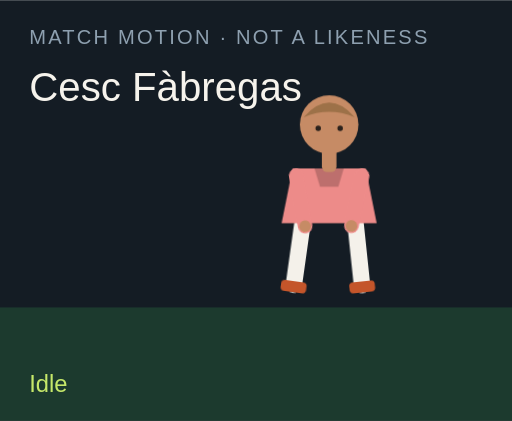
t = 0.00 s
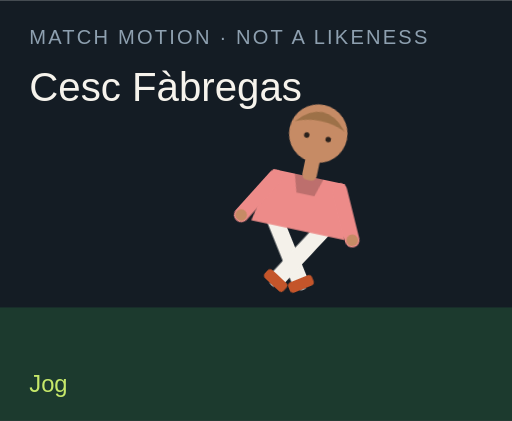
t = 1.50 s
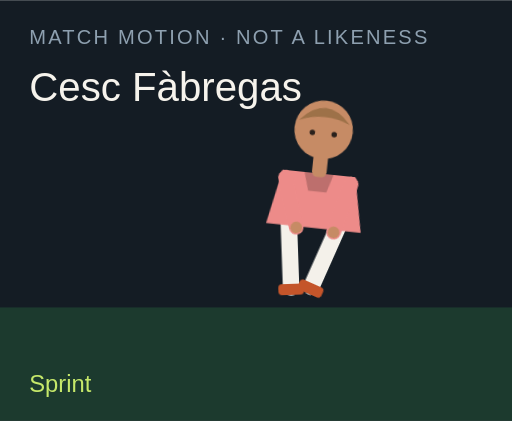
t = 3.00 s
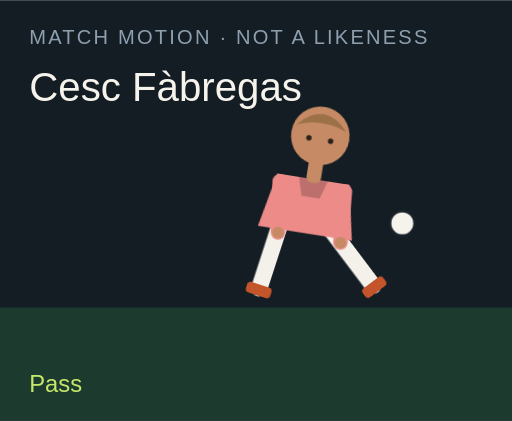
t = 4.50 s
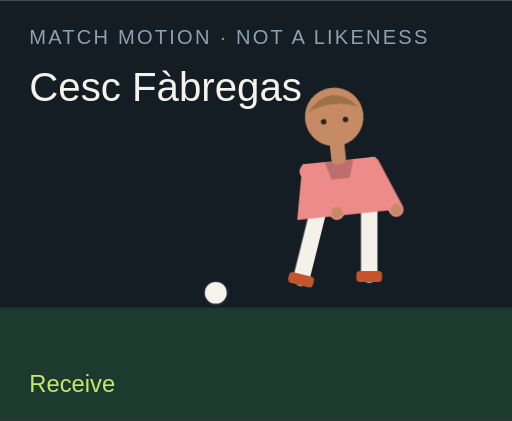
t = 6.00 s
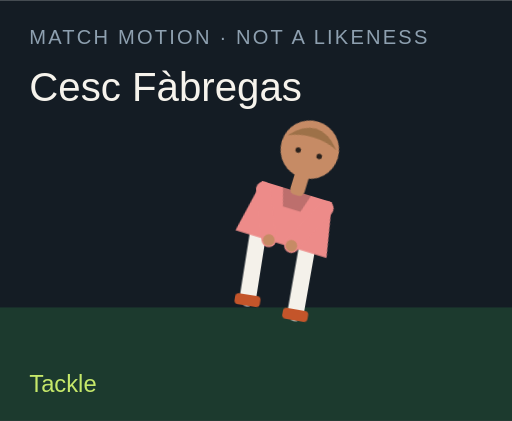
t = 7.50 s

The animated SVG that drew these frames (rendered in a browser with its animation timeline set to each time). Animation: 18 CSS @keyframes rules; one cycle of 9.00 s, repeats indefinitely.

<?xml version="1.0" encoding="UTF-8"?>
<svg xmlns="http://www.w3.org/2000/svg" viewBox="0 0 280 230" role="img">
  <style>@media (prefers-reduced-motion: reduce){animate,animateTransform{display:none}}</style>
  <rect width="280" height="230" fill="#141c24"/>
  <rect y="168" width="280" height="62" fill="#1c3a2e"/>
  <text x="16" y="24" fill="#8ea0b0" font-family="Arial,sans-serif" font-size="11" letter-spacing="1.2">MATCH MOTION · NOT A LIKENESS</text>
  <text x="16" y="55" fill="#f6f3ec" font-family="Impact,sans-serif" font-size="22">Cesc Fàbregas</text>
  <circle r="7" fill="#f6f3ec" stroke="#172028" stroke-width="2" id="motion-2652" cx="150" cy="160" opacity="0">
    
    
    
  </circle>
  <g transform="translate(132 40)">
    <g id="motion-2674" transform="rotate(0 48 90)">
      
      <g id="motion-2676" transform="translate(0 0)">
        
        <g transform="translate(34 78)"><g id="motion-2678" transform="rotate(8)"><path d="M0 0 V38" stroke="#f4f1ea" stroke-width="9" stroke-linecap="round"/><rect x="-7" y="36" width="14" height="6" rx="2" fill="#c4552a"/></g></g>
        <g transform="translate(62 78)"><g id="motion-2680" transform="rotate(-6)"><path d="M0 0 V38" stroke="#f4f1ea" stroke-width="9" stroke-linecap="round"/><rect x="-7" y="36" width="14" height="6" rx="2" fill="#c4552a"/></g></g>
        <path d="M28 52 h40 l6 30 H22 Z" fill="#ed8b89"/>
        <path d="M40 52 h16 l-3 10 H43 Z" fill="#000" opacity=".2"/>
        <g transform="translate(30 56)"><g id="motion-2682" transform="rotate(-10)"><path d="M0 0 V28" stroke="#ed8b89" stroke-width="8" stroke-linecap="round"/><circle cx="0" cy="28" r="3.2" fill="#c68b65"/></g></g>
        <g transform="translate(66 56)"><g id="motion-2684" transform="rotate(12)"><path d="M0 0 V28" stroke="#ed8b89" stroke-width="8" stroke-linecap="round"/><circle cx="0" cy="28" r="3.2" fill="#c68b65"/></g></g>
        <rect x="44" y="40" width="8" height="14" rx="3" fill="#c68b65"/>
        <circle cx="48" cy="28" r="16" fill="#c68b65"/>
        <path d="M34 24 Q48 8 62 24 Q48 18 34 24" fill="#9d7148"/>
        <circle cx="42" cy="30" r="1.5" fill="#2a211c"/><circle cx="54" cy="30" r="1.5" fill="#2a211c"/>
      </g>
    </g>
  </g>
  <text x="16" y="214" fill="#c6e86a" font-family="Arial,sans-serif" font-size="13" opacity="1" id="motion-2656">Idle</text><text x="16" y="214" fill="#c6e86a" font-family="Arial,sans-serif" font-size="13" opacity="0" id="motion-2658">Jog</text><text x="16" y="214" fill="#c6e86a" font-family="Arial,sans-serif" font-size="13" opacity="0" id="motion-2660">Sprint</text><text x="16" y="214" fill="#c6e86a" font-family="Arial,sans-serif" font-size="13" opacity="0" id="motion-2662">Dribble</text><text x="16" y="214" fill="#c6e86a" font-family="Arial,sans-serif" font-size="13" opacity="0" id="motion-2664">Pass</text><text x="16" y="214" fill="#c6e86a" font-family="Arial,sans-serif" font-size="13" opacity="0" id="motion-2666">Shoot</text><text x="16" y="214" fill="#c6e86a" font-family="Arial,sans-serif" font-size="13" opacity="0" id="motion-2668">Receive</text><text x="16" y="214" fill="#c6e86a" font-family="Arial,sans-serif" font-size="13" opacity="0" id="motion-2670">Tackle</text><text x="16" y="214" fill="#c6e86a" font-family="Arial,sans-serif" font-size="13" opacity="0" id="motion-2672">Arms wide</text>
<style>@keyframes track-2653{0%{cx:150px}11.1%{cx:156px}22.2%{cx:164px}33.300000000000004%{cx:142px}44.4%{cx:190px}55.60000000000001%{cx:250px}66.7%{cx:118px}77.8%{cx:150px}88.9%{cx:150px}100%{cx:150px}}@keyframes track-2654{0%{cy:160px}11.1%{cy:158px}22.2%{cy:154px}33.300000000000004%{cy:156px}44.4%{cy:148px}55.60000000000001%{cy:96px}66.7%{cy:160px}77.8%{cy:160px}88.9%{cy:160px}100%{cy:160px}}@keyframes track-2655{0%{opacity:0}11.1%{opacity:0}22.2%{opacity:0}33.300000000000004%{opacity:1}44.4%{opacity:1}55.60000000000001%{opacity:1}66.7%{opacity:1}77.8%{opacity:0}88.9%{opacity:0}100%{opacity:0}}@keyframes track-2657{0%{opacity:1}11.1%{opacity:0}22.2%{opacity:0}33.300000000000004%{opacity:0}44.4%{opacity:0}55.60000000000001%{opacity:0}66.7%{opacity:0}77.8%{opacity:0}88.9%{opacity:0}100%{opacity:1}}@keyframes track-2659{0%{opacity:0}11.1%{opacity:1}22.2%{opacity:0}33.300000000000004%{opacity:0}44.4%{opacity:0}55.60000000000001%{opacity:0}66.7%{opacity:0}77.8%{opacity:0}88.9%{opacity:0}100%{opacity:0}}@keyframes track-2661{0%{opacity:0}11.1%{opacity:0}22.2%{opacity:1}33.300000000000004%{opacity:0}44.4%{opacity:0}55.60000000000001%{opacity:0}66.7%{opacity:0}77.8%{opacity:0}88.9%{opacity:0}100%{opacity:0}}@keyframes track-2663{0%{opacity:0}11.1%{opacity:0}22.2%{opacity:0}33.300000000000004%{opacity:1}44.4%{opacity:0}55.60000000000001%{opacity:0}66.7%{opacity:0}77.8%{opacity:0}88.9%{opacity:0}100%{opacity:0}}@keyframes track-2665{0%{opacity:0}11.1%{opacity:0}22.2%{opacity:0}33.300000000000004%{opacity:0}44.4%{opacity:1}55.60000000000001%{opacity:0}66.7%{opacity:0}77.8%{opacity:0}88.9%{opacity:0}100%{opacity:0}}@keyframes track-2667{0%{opacity:0}11.1%{opacity:0}22.2%{opacity:0}33.300000000000004%{opacity:0}44.4%{opacity:0}55.60000000000001%{opacity:1}66.7%{opacity:0}77.8%{opacity:0}88.9%{opacity:0}100%{opacity:0}}@keyframes track-2669{0%{opacity:0}11.1%{opacity:0}22.2%{opacity:0}33.300000000000004%{opacity:0}44.4%{opacity:0}55.60000000000001%{opacity:0}66.7%{opacity:1}77.8%{opacity:0}88.9%{opacity:0}100%{opacity:0}}@keyframes track-2671{0%{opacity:0}11.1%{opacity:0}22.2%{opacity:0}33.300000000000004%{opacity:0}44.4%{opacity:0}55.60000000000001%{opacity:0}66.7%{opacity:0}77.8%{opacity:1}88.9%{opacity:0}100%{opacity:0}}@keyframes track-2673{0%{opacity:0}11.1%{opacity:0}22.2%{opacity:0}33.300000000000004%{opacity:0}44.4%{opacity:0}55.60000000000001%{opacity:0}66.7%{opacity:0}77.8%{opacity:0}88.9%{opacity:1}100%{opacity:0}}@keyframes track-2675{0%{transform:rotate(0deg)}11.1%{transform:rotate(8deg)}22.2%{transform:rotate(16deg)}33.300000000000004%{transform:rotate(6deg)}44.4%{transform:rotate(4deg)}55.60000000000001%{transform:rotate(14deg)}66.7%{transform:rotate(-6deg)}77.8%{transform:rotate(34deg)}88.9%{transform:rotate(0deg)}100%{transform:rotate(0deg)}}@keyframes track-2677{0%{transform:translate(0px,0px)}11.1%{transform:translate(0px,-3px)}22.2%{transform:translate(0px,-6px)}33.300000000000004%{transform:translate(0px,-2px)}44.4%{transform:translate(0px,2px)}55.60000000000001%{transform:translate(0px,-4px)}66.7%{transform:translate(0px,1px)}77.8%{transform:translate(0px,10px)}88.9%{transform:translate(0px,-8px)}100%{transform:translate(0px,0px)}}@keyframes track-2679{0%{transform:rotate(8deg)}11.1%{transform:rotate(-26deg)}22.2%{transform:rotate(-42deg)}33.300000000000004%{transform:rotate(-8deg)}44.4%{transform:rotate(6deg)}55.60000000000001%{transform:rotate(12deg)}66.7%{transform:rotate(20deg)}77.8%{transform:rotate(-8deg)}88.9%{transform:rotate(-8deg)}100%{transform:rotate(8deg)}}@keyframes track-2681{0%{transform:rotate(-6deg)}11.1%{transform:rotate(24deg)}22.2%{transform:rotate(38deg)}33.300000000000004%{transform:rotate(18deg)}44.4%{transform:rotate(-38deg)}55.60000000000001%{transform:rotate(-54deg)}66.7%{transform:rotate(6deg)}77.8%{transform:rotate(-22deg)}88.9%{transform:rotate(8deg)}100%{transform:rotate(-6deg)}}@keyframes track-2683{0%{transform:rotate(-10deg)}11.1%{transform:rotate(24deg)}22.2%{transform:rotate(36deg)}33.300000000000004%{transform:rotate(-18deg)}44.4%{transform:rotate(10deg)}55.60000000000001%{transform:rotate(-24deg)}66.7%{transform:rotate(-30deg)}77.8%{transform:rotate(12deg)}88.9%{transform:rotate(-58deg)}100%{transform:rotate(-10deg)}}@keyframes track-2685{0%{transform:rotate(12deg)}11.1%{transform:rotate(-20deg)}22.2%{transform:rotate(-32deg)}33.300000000000004%{transform:rotate(14deg)}44.4%{transform:rotate(-26deg)}55.60000000000001%{transform:rotate(18deg)}66.7%{transform:rotate(-22deg)}77.8%{transform:rotate(-6deg)}88.9%{transform:rotate(58deg)}100%{transform:rotate(12deg)}}@media(prefers-reduced-motion:no-preference){#motion-2652{animation:track-2653 9s linear infinite both,track-2654 9s linear infinite both,track-2655 9s steps(1,end) infinite both}#motion-2656{animation:track-2657 9s steps(1,end) infinite both}#motion-2658{animation:track-2659 9s steps(1,end) infinite both}#motion-2660{animation:track-2661 9s steps(1,end) infinite both}#motion-2662{animation:track-2663 9s steps(1,end) infinite both}#motion-2664{animation:track-2665 9s steps(1,end) infinite both}#motion-2666{animation:track-2667 9s steps(1,end) infinite both}#motion-2668{animation:track-2669 9s steps(1,end) infinite both}#motion-2670{animation:track-2671 9s steps(1,end) infinite both}#motion-2672{animation:track-2673 9s steps(1,end) infinite both}#motion-2674{animation:track-2675 9s linear infinite both}#motion-2676{animation:track-2677 9s linear infinite both}#motion-2678{animation:track-2679 9s linear infinite both}#motion-2680{animation:track-2681 9s linear infinite both}#motion-2682{animation:track-2683 9s linear infinite both}#motion-2684{animation:track-2685 9s linear infinite both}}</style></svg>
